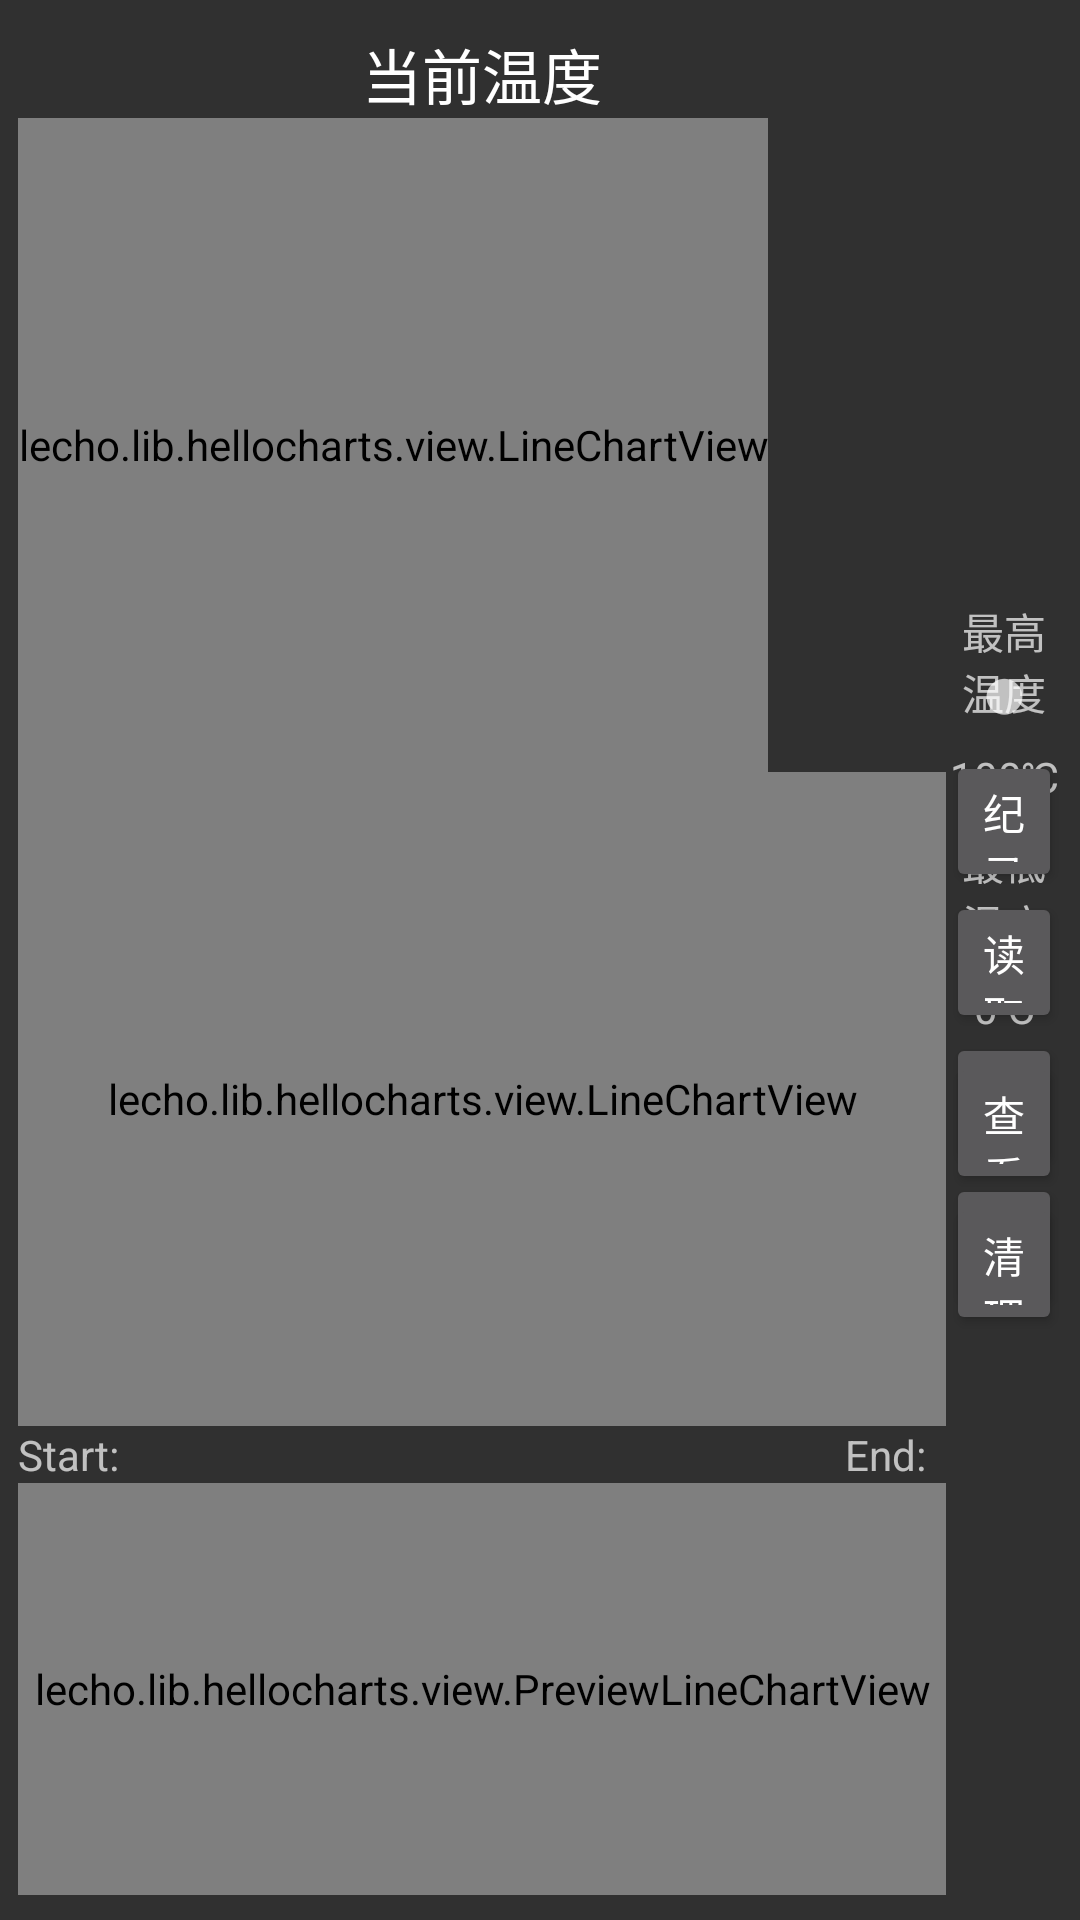

Here is an Android app screen rendered from its layout file. Give the layout XML and the strings, colors and styles it references.
<!-- AndroidManifest.xml: activity theme Theme.AppCompat.NoActionBar -->
<!-- res/layout/fragment_line_column_dependency.xml -->
<LinearLayout xmlns:android="http://schemas.android.com/apk/res/android"
    xmlns:tools="http://schemas.android.com/tools"
    android:layout_width="match_parent"
    android:layout_height="match_parent"
    android:orientation="horizontal"
    android:paddingBottom="8dp"
    android:paddingLeft="6dp"
    android:paddingRight="6dp"
    android:paddingTop="10dp"

    tools:context="lecho.lib.hellocharts.samples.PreviewLineChartActivity$PlaceholderFragment" >

    <LinearLayout
        android:layout_weight = "1"
        android:layout_width="match_parent"
        android:layout_height="match_parent"
        android:orientation="vertical">

        <TextView
            android:layout_width="wrap_content"
            android:layout_height="wrap_content"
            android:textAppearance="?android:attr/textAppearanceLarge"
            android:text="当前温度"
            android:id="@+id/TempletextView"
            android:layout_gravity="center"
            android:gravity="center_vertical"
            android:textSize="20sp"
            android:textIsSelectable="false"
            />

        <lecho.lib.hellocharts.view.LineChartView
            android:id="@+id/chart_top"
            android:layout_width="wrap_content"
            android:layout_height="0dp"
            android:layout_weight="1" >
        </lecho.lib.hellocharts.view.LineChartView>


        <lecho.lib.hellocharts.view.LineChartView
            android:id="@+id/chart_temple"
            android:layout_width="match_parent"
            android:layout_height="0dp"
            android:layout_weight="1" >
        </lecho.lib.hellocharts.view.LineChartView>

        <RelativeLayout
            android:layout_width="match_parent"
            android:layout_height="wrap_content">

            <TextView
                android:layout_width="wrap_content"
                android:layout_height="wrap_content"
                android:textAppearance="?android:attr/textAppearanceSmall"
                android:text="End:  "
                android:id="@+id/end_time"
                android:layout_alignParentRight="true" />


            <TextView
                android:layout_width="wrap_content"
                android:layout_height="wrap_content"
                android:textAppearance="?android:attr/textAppearanceSmall"
                android:text="Start:  "
                android:id="@+id/start_time"
                android:layout_alignParentLeft="true"  />




        </RelativeLayout>

        <lecho.lib.hellocharts.view.PreviewLineChartView
            android:id="@+id/chart_preview_temple"
            android:layout_width="match_parent"
            android:layout_height="0dp"
            android:layout_weight="0.63" >
        </lecho.lib.hellocharts.view.PreviewLineChartView>



    </LinearLayout>

    <RelativeLayout
        android:layout_weight = "8"
        android:layout_width="match_parent"
        android:layout_height="match_parent"
        android:orientation="vertical"
        >


        <Button
            android:layout_width="match_parent"
            android:layout_height="47dp"
            android:text="@string/read"
            android:id="@+id/read"
            android:layout_gravity="center"
            android:layout_centerVertical="true"/>

        <Button
            android:layout_width="match_parent"
            android:layout_height="47dp"
            android:text="@string/record"
            android:id="@+id/buttonRecord"
            android:layout_above="@id/read"
            android:layout_centerHorizontal="true" />

        <TextView
            android:layout_width="match_parent"
            android:layout_height="47dp"
            android:text="●"
            android:textSize="27sp"
            android:id="@+id/blank"
            android:layout_above="@id/buttonRecord"
            android:gravity="center"
            android:layout_centerHorizontal="true"
            android:paddingTop="6dp"/>

        <Button
            android:layout_width="match_parent"
            android:layout_height="47dp"
            android:text="@string/clear"
            android:id="@+id/clear"
            android:layout_below="@id/read"
            android:layout_centerVertical="true"
            />

        <Button
            android:layout_width="match_parent"
            android:layout_height="47dp"
            android:text="@string/scan"
            android:id="@+id/look_record"
            android:layout_below="@id/clear"
            android:layout_gravity="center"/>

        <TextView
            android:layout_width="match_parent"
            android:layout_height="0dp"
            android:id="@+id/blank1"
            android:gravity="center"
            android:layout_centerVertical="true"/>

        <TextView
            android:layout_width="match_parent"
            android:layout_height="47dp"
            android:id="@+id/minimum_text"
            android:text="@string/minimun_temp"
            android:layout_above="@id/blank1"
            android:gravity="center"
            android:layout_centerVertical="true"/>

        <TextView
            android:layout_width="match_parent"
            android:layout_height="30dp"
            android:text="0℃"
            android:textColor="@color/holo_blue"
            android:id="@+id/minimun_num"
            android:layout_below="@id/blank1"
            android:gravity="center"/>

        <TextView
            android:layout_width="match_parent"
            android:layout_height="30dp"
            android:text="100℃"
            android:textColor="@color/holo_blue"
            android:id="@+id/maxmun_num"
            android:layout_above="@id/minimum_text"
            android:gravity="center"/>

        <TextView
            android:layout_width="match_parent"
            android:layout_height="47dp"
            android:text="@string/maxmun_temp"
            android:id="@+id/maxmun_text"
            android:layout_above="@id/maxmun_num"
            android:gravity="center"/>

        <Button
            android:layout_width="match_parent"
            android:layout_height="47dp"
            android:text="查看"
            android:id="@+id/look_record_1"
            android:layout_below="@id/minimun_num"
            android:gravity="center" />

        <Button
            android:layout_width="match_parent"
            android:layout_height="47dp"
            android:text="清理"
            android:id="@+id/delete_file"
            android:layout_below="@id/look_record_1"
            android:gravity="center" />

    </RelativeLayout>
</LinearLayout>
    
<!-- resources referenced by this layout -->
<resources>
  <string name="clear">清空</string>
  <string name="maxmun_temp">最高温度</string>
  <string name="minimun_temp">最低温度</string>
  <string name="read">读取</string>
  <string name="record">纪录</string>
  <string name="scan">查看</string>
</resources>
